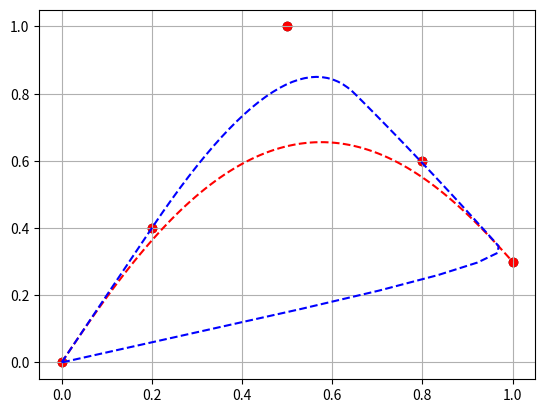

Reproduce this figure in Python.
from numpy import *
from matplotlib.pyplot import *

class Bezier:
    def __init__(self, pts):
        self.pts, self.n = pts, len(pts) - 1
        self.b = self.getB()

    def getB(self):
        c1 = lambda t: (1 - t)
        c2 = lambda t: t

        def b(i, k):
            if k == 0: return lambda _: self.pts[i, :]
            else: return lambda t: c1(t)*b(i, k-1)(t) + c2(t)*b(i+1, k-1)(t)

        return b(0, self.n)

    def render(self):
        values = array((list(self.b(x)
                             for x in linspace(0,
                                               1, 100))))
        plot(values[:, 0], values[:, 1], '--r')
        scatter(self.pts[:, 0], self.pts[:, 1], c= 'k')

class Bspline:
    def __init__(self, pts, knots, deg=2):
        self.pts, self.knots, self.m, self.deg = pts, knots, len(knots) - 1, deg
        if len(self.pts) + self.deg != self.m:
            print('woops', self.m)
            #self.m = self.m - (self.m - (len(self.pts) + self.deg))
            print(self.m)
        self.b = lambda i: self.getB(i)

    def getB(self, idx):
        x = self.knots.copy()

        def N(i, p):
            if p == 0:
                return lambda u: 1 if x[i] <= u <= x[i+1] else 0

            else:
                a1 = lambda u: u - x[i]; b1 = lambda _: x[i+p] - x[i]
                a2 = lambda u: x[i+p+1] - u; b2 = lambda _: x[i+p+1] - x[i+1]

                c1 = lambda u: 0 if abs(b1(u)) < 0.0001 else a1(u)/b1(u)
                c2 = lambda u: 0 if abs(b2(u)) < 0.0001 else a2(u)/b2(u)

                return lambda u: c1(u)*N(i, p-1)(u) + c2(u)*N(i+1, p-1)(u)

        return N(idx, self.deg)

    def render(self):
        C = lambda u: sum(self.pts[i]*self.b(i)(u)
                          for i in range(len(self.pts)))#self.m - self.deg))

        sample = linspace(0, 1, 100)

        X = array([list(C(x)) for x in sample])
        plot(X[:, 0], X[:, 1], '--b')
        scatter(self.pts[:, 0], self.pts[:, 1], c='r')




p = array([[0,0], [0.2, 0.4], [0.5, 1], [0.8, 0.6], [1, 0.3]])
C1 = Bezier(p)
C1.render()

k = array([0, 0, 0.2, 0.2, 0.5, 0.8, 0.85, 0.9, 1.2])

#p2 = array([[0, 0], [0.5, 0.5], [1, 0]])
#print(len(p), len(k), 'n+1', 'p')
C2 = Bspline(p, k, 2)
C2.render()
grid()
show()
